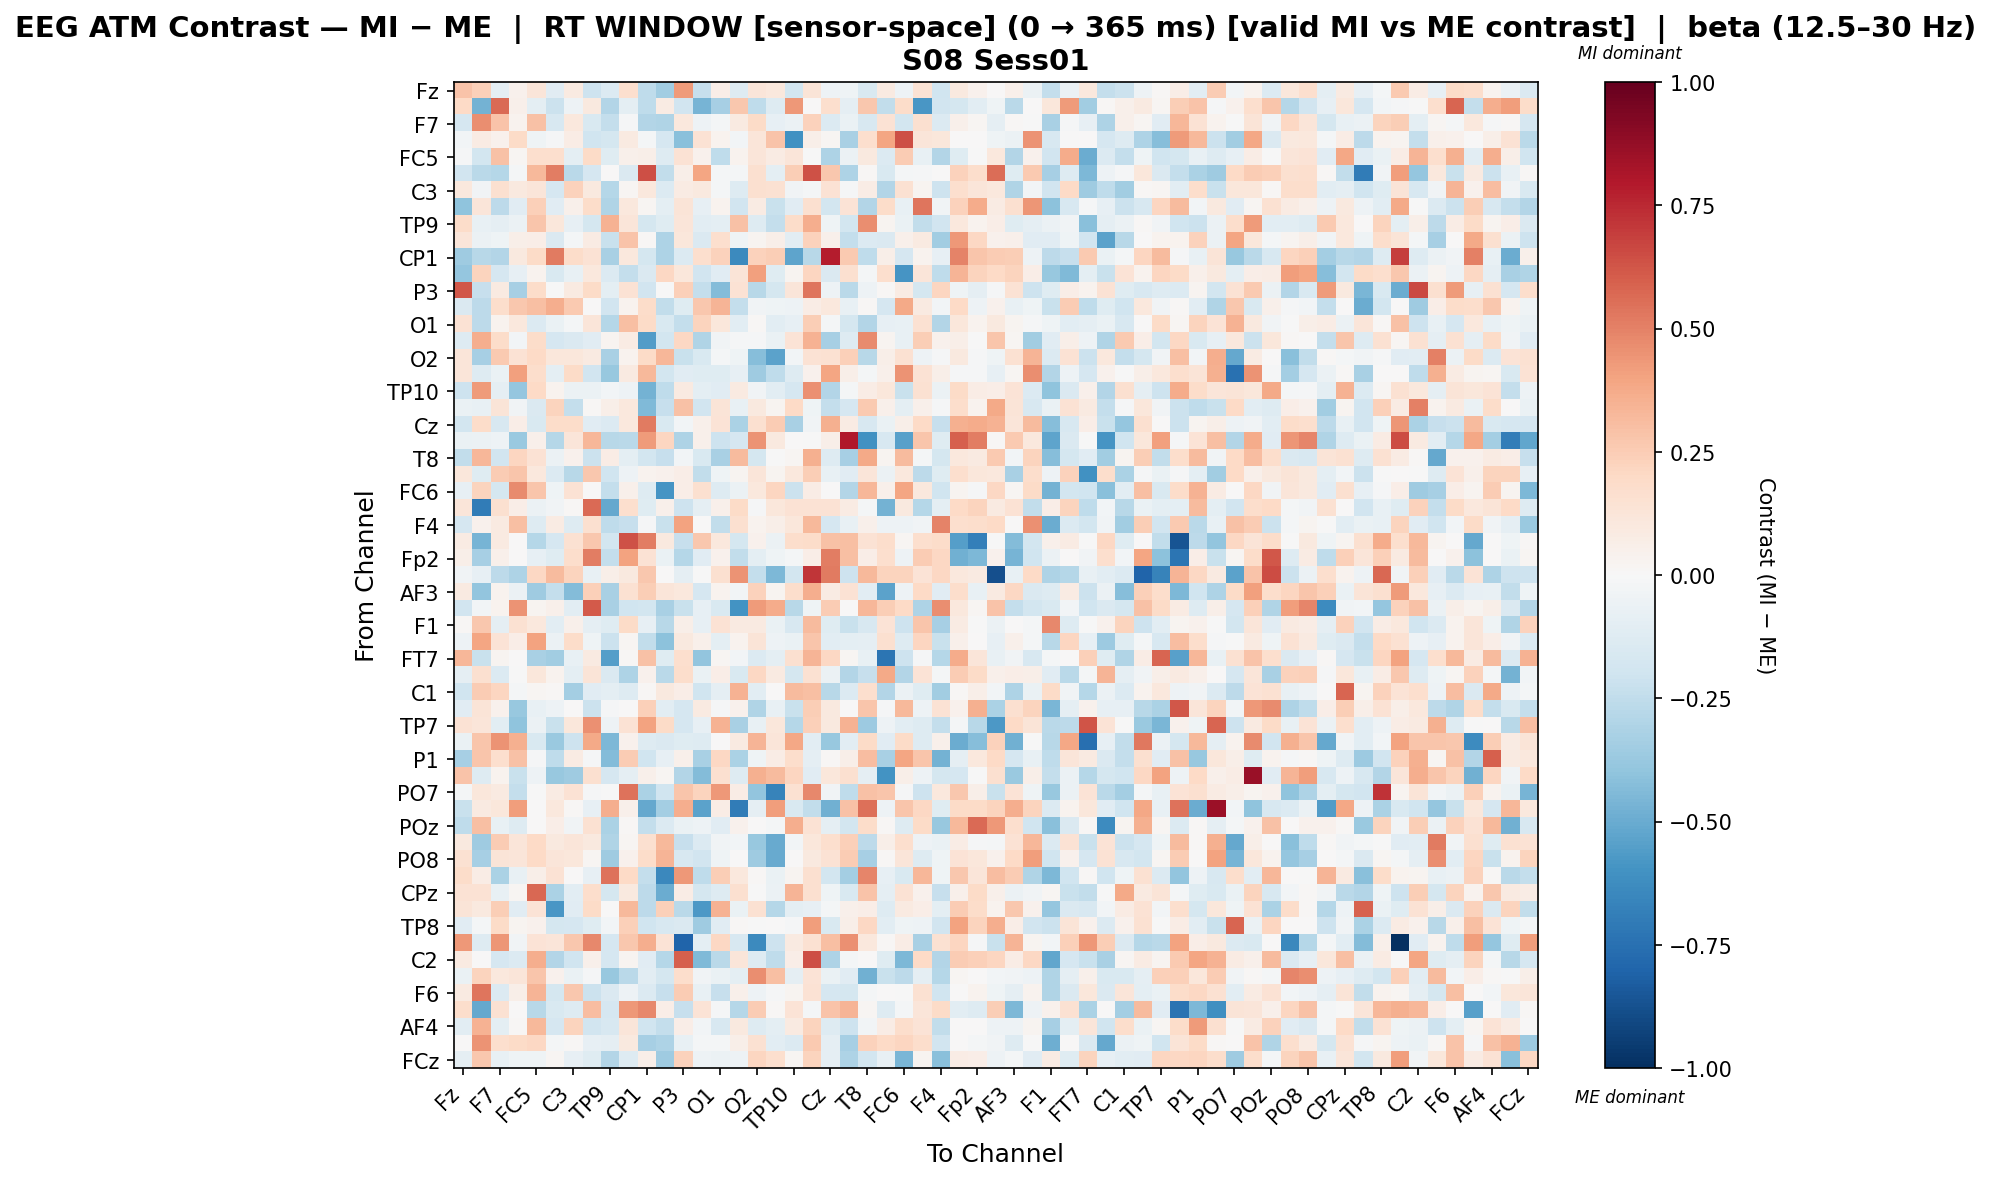

The data file committed next to this chart (first rows):
, Fz, F3, F7, FT9, FC5, FC1, C3, T7, TP9, CP5, CP1, Pz, P3, P7, O1, Oz, O2, P8, TP10, CP6, Cz, C4, T8
Fz, 0.289, 0.2392, -0.09015, 0.04512, 0.121, -0.1158, 0.0866, -0.2089, -0.1402, 0.1716, -0.2521, -0.3507, 0.4265, -0.2288, 0.06631, -0.1322, 0.122, 0.1044, -0.1811, 0.1312, -0.05348, -0.04015, -0.155
F3, 0.2007, -0.4706, 0.5696, 0.05283, -0.09565, -0.2154, -0.04804, 0.09384, -0.2919, -0.09746, -0.2553, 0.07941, -0.192, -0.4687, -0.3311, 0.2694, -0.2547, -0.1283, 0.435, 0.006428, 0.1684, -0.08867, 0.2721
F7, -0.17, 0.4635, 0.2828, 0.03868, 0.2929, -0.1616, 0.1036, -0.1492, -0.239, -0.01079, -0.2924, -0.2978, 0.1044, -0.04826, -0.01901, 0.08935, 0.1938, -0.08401, -0.06022, 0.2293, -0.1351, -0.06756, -0.1591
FT9, -0.03112, 0.08306, 0.04322, 0.1877, -0.04641, -0.008843, 0.07104, -0.1956, -0.179, 0.09197, -0.01791, -0.1659, -0.4163, 0.142, 0.03652, -0.02423, 0.1228, 0.289, -0.6036, 0.0571, 0.01697, -0.3229, 0.1715
FC5, -0.01124, -0.1861, 0.2902, 0.02117, 0.1661, 0.1688, -0.0942, 0.1878, -0.1179, 0.05127, 0.06226, -0.1256, 0.1465, 0.04592, -0.2571, 0.03533, 0.1232, 0.08455, 0.1198, -0.005836, -0.3079, -0.06104, 0.09467
FC1, -0.1952, -0.267, -0.2843, -0.02019, 0.3222, 0.5131, -0.2712, -0.1649, 0.001744, -0.1467, 0.6423, -0.2425, 0.05772, 0.3967, -0.02241, -0.0174, 0.1563, -0.1004, 0.2496, 0.6332, 0.2679, -0.3113, 0.01295
C3, 0.1092, -0.03214, 0.1629, 0.09918, 0.1191, -0.1708, 0.227, 0.09449, -0.2871, 0.01981, 0.1023, -0.1396, 0.08513, 0.09632, -0.01752, -0.1327, 0.1615, 0.1493, -0.03737, -0.0182, 0.1478, -0.01117, 0.0756
T7, -0.4013, 0.1205, -0.2645, -0.1103, 0.2395, -0.1137, 0.04855, 0.1828, -0.3032, 0.1066, 0.02025, -0.1001, 0.1326, -0.08573, 0.03444, -0.1951, 0.07879, -0.2252, -0.1102, 0.1582, -0.1857, 0.1396, -0.2901
TP9, 0.1812, -0.07058, -0.08737, -0.06074, 0.2809, 0.1132, -0.08331, -0.1794, 0.3445, 0.1192, -0.1741, -0.1221, 0.1241, -0.107, -0.1007, 0.2966, -0.1288, -0.2413, 0.1806, 0.367, -0.04348, -0.1828, 0.4625
CP5, 0.1237, -0.0588, -0.04653, 0.0562, 0.06339, -0.1425, -0.02265, 0.08445, -0.2191, 0.2838, 0.01483, -0.3098, 0.1118, -0.1434, 0.1674, -0.04275, 0.03029, 0.05522, -0.1087, 0.233, 0.05385, -0.2359, -0.137
CP1, -0.3551, -0.2779, -0.2894, 0.09722, 0.1939, 0.5174, 0.1828, 0.1424, -0.321, 0.1065, -0.1781, -0.3099, -0.135, 0.1699, 0.2288, -0.6378, 0.2296, 0.2473, -0.529, -0.2735, 0.7848, 0.2595, -0.2541
Pz, -0.3883, 0.2246, -0.1689, -0.08062, 0.03901, -0.1547, -0.07361, 0.1051, -0.1335, -0.2398, -0.1427, 0.2107, 0.1128, -0.1952, -0.1138, 0.1313, 0.4076, -0.1226, 0.02416, 0.214, -0.1442, 0.162, -0.01626
P3, 0.6241, -0.2332, 0.09058, -0.334, 0.1831, -0.002134, 0.0915, 0.1929, -0.09824, 0.1442, -0.1899, -0.006432, 0.2374, -0.239, -0.4371, 0.1462, -0.2788, -0.1762, 0.12, 0.5361, -0.04831, -0.2658, -0.0544
P7, -0.1445, -0.262, 0.1724, 0.2734, 0.3032, 0.3616, 0.2625, 0.003514, -0.1913, 0.035, 0.1854, -0.2478, -0.1174, 0.2671, 0.3395, -0.238, -0.03875, -0.04642, -0.0486, 0.07786, 0.1076, -0.07643, 0.008334
O1, 0.1443, -0.2585, 0.03252, 0.1076, -0.1401, -0.06564, -0.01846, 0.1188, -0.2825, 0.3014, 0.1904, -0.1502, -0.2362, 0.2189, 0.1146, -0.1028, 0.01442, -0.1038, -0.08588, 0.2437, -0.01806, -0.178, -0.2898
Oz, -0.1328, 0.3628, 0.1854, -0.02406, 0.1811, -0.1648, -0.1439, -0.1164, 0.02581, 0.08289, -0.5613, -0.1819, 0.2047, -0.302, -0.03784, -0.01224, -0.01418, -0.06699, 0.1329, 0.35, -0.3329, -0.1278, 0.4744
O2, 0.1218, -0.334, 0.2645, 0.1407, 0.2022, 0.112, 0.1118, 0.09091, -0.3222, 0.03777, 0.1921, 0.3288, -0.2204, -0.1524, -0.01941, -0.04515, -0.4235, -0.5383, -0.03002, 0.1414, 0.155, 0.2386, -0.2798
P8, 0.1178, -0.127, -0.06645, 0.4098, 0.1725, -0.09717, 0.1877, -0.1899, -0.3782, 0.08724, 0.3222, -0.1861, -0.1107, -0.1206, -0.1208, -0.07957, -0.3573, -0.2533, -0.1327, 0.0447, 0.3973, 0.05506, -0.02101
TP10, -0.2071, 0.4281, -0.0927, -0.3902, 0.2009, 0.03829, -0.06119, -0.06214, -0.02491, -0.04692, -0.4751, -0.2578, 0.09201, -0.09457, -0.1114, 0.08631, -0.0315, -0.1026, -0.1672, 0.4537, -0.2904, -0.01945, 0.0777
CP6, -0.06547, -0.07706, 0.1262, -0.03661, -0.1415, 0.2192, -0.2362, 0.008371, 0.0617, 0.1088, -0.4419, -0.2294, 0.2955, -0.1878, 0.1319, -0.07394, 0.0953, 0.02443, 0.1994, -0.04644, -0.2417, -0.1669, 0.2586
Cz, -0.1843, 0.1828, -0.1587, 0.06741, -0.155, 0.1807, 0.1864, -0.1134, -0.1373, 0.1075, 0.517, -0.1515, -0.02501, 0.05038, 0.1383, -0.3182, 0.1618, 0.2543, -0.325, -0.03244, 0.3543, 0.08163, -0.1579
C4, -0.06642, -0.0596, -0.05043, -0.3684, 0.04905, -0.2821, 0.1199, 0.3345, -0.281, -0.2697, 0.4274, 0.2166, -0.3099, 0.04951, -0.2041, -0.1676, 0.4524, 0.09527, 0.0001202, -0.002158, 0.05997, 0.7997, -0.609
T8, -0.2448, 0.3287, -0.1908, 0.2146, 0.1417, -0.0573, 0.0453, -0.2111, 0.07275, -0.1003, -0.1823, -0.2282, -0.02949, -0.1524, -0.3232, 0.3141, -0.1724, -0.002027, 0.02217, 0.3544, -0.1268, -0.329, 0.3813
FT10, 0.1168, -0.1198, 0.256, 0.2778, 0.1044, -0.1388, -0.2782, 0.2674, -0.2016, -0.05284, 0.03266, 0.04, 0.06996, -0.2475, -0.0425, 0.03091, 0.121, 0.02727, 0.1029, 0.2447, -0.07779, -0.1134, 0.1234
FC6, -0.0843, 0.2261, -0.1786, 0.4728, 0.2735, -0.04424, 0.145, 0.007416, -0.2407, 0.04743, -0.1282, -0.5897, 0.06407, 0.1575, -0.1254, -0.06074, 0.105, 0.2185, -0.2135, 0.07582, 0.007134, -0.2922, 0.3333
FC2, 0.1207, -0.703, 0.1599, 0.06555, -0.05607, -0.03197, 0.008634, 0.5641, -0.5117, 0.1709, -0.1199, 0.05428, -0.2109, -0.09053, 0.05239, 0.1918, -0.01462, 0.1149, 0.1417, 0.1483, 0.1448, 0.0854, -0.01962
F4, -0.166, 0.0433, 0.08891, 0.2999, -0.1256, 0.08356, -0.1268, 0.16, -0.2504, -0.2266, -0.01117, -0.2218, 0.4019, 0.004714, -0.2483, 0.1638, 0.03697, 0.05509, 0.1155, 0.3227, -0.1703, -0.07097, 0.05238
F8, 0.08101, -0.4676, 0.08704, 0.0, -0.2828, -0.1673, 0.1501, 0.2722, -0.1841, 0.6364, 0.5155, 0.09675, -0.2293, 0.2698, 0.1027, -0.1742, 0.04012, -0.06215, 0.1729, 0.1843, 0.2911, 0.3016, 0.1419
Fp2, 0.05528, -0.3287, 0.0519, 0.0, -0.08057, -0.1224, 0.1788, 0.5104, -0.2419, 0.4062, 0.1463, -0.06887, -0.283, -0.1094, 0.04412, -0.2427, -0.09505, -0.04161, -0.02124, 0.0689, 0.5112, 0.3046, 0.06951
AF7, -0.03882, -0.08003, -0.2628, -0.3051, 0.209, 0.3167, 0.219, -0.07243, 0.05741, 0.09953, 0.2701, 0.005426, -0.09036, -0.007214, 0.1579, 0.448, -0.2372, -0.4494, -0.1845, 0.7163, 0.5209, -0.2074, 0.3236
AF3, 0.08654, -0.3971, 0.03856, -0.06147, -0.359, -0.2407, -0.4315, 0.238, -0.322, 0.1488, 0.2489, 0.118, 0.1046, -0.1641, 0.03886, -0.03065, 0.2338, 0.03084, 0.1791, 0.366, 0.08198, 0.144, -0.1043
AFz, -0.1883, -0.02602, 0.03685, 0.4523, 0.02596, 0.04811, -0.1087, 0.6135, -0.3261, -0.1964, -0.1814, -0.3254, -0.219, -0.07986, -0.1507, -0.5947, 0.4232, 0.3741, -0.2799, -0.0466, 0.252, 0.001143, 0.3324
F1, 0.01409, 0.2705, -0.09325, 0.1558, 0.1041, -0.1021, 0.04989, -0.08616, -0.1202, 0.1881, -0.08185, -0.2747, 0.05742, -0.08569, 0.1483, 0.0867, 0.09297, -0.06764, -0.1585, 0.3142, -0.1194, -0.223, -0.1636
F5, -0.04774, 0.3952, 0.1392, 0.07002, 0.405, -0.06182, 0.1825, -0.04405, -0.2131, 0.01805, -0.2428, -0.4122, 0.09863, 0.04771, -0.09837, 0.03394, 0.1256, -0.0524, -0.06666, 0.2748, -0.1026, -0.09786, -0.08599
FT7, 0.3288, -0.225, 0.02675, 0.0, -0.322, -0.3447, -0.0751, 0.0874, -0.5499, 0.01084, 0.2963, -0.1236, 0.1646, -0.3959, 0.02125, -0.02475, -0.1381, -0.09423, 0.1567, 0.3382, 0.2047, 0.0167, -0.07323
FC3, -0.08706, 0.1596, -0.1391, -0.004505, 0.1106, 0.03735, -0.09749, 0.1263, -0.1448, -0.3079, 0.04254, -0.2657, 0.1747, -0.06663, 0.06337, -0.153, 0.2106, 0.08955, -0.177, 0.1494, -0.06102, -0.2945, -0.2286
C1, -0.197, 0.2554, 0.2135, -0.01887, 0.02334, 0.01048, -0.3378, -0.117, -0.09976, -0.1324, 0.008186, 0.09471, 0.06809, -0.2023, -0.08769, 0.3454, -0.1048, 0.003329, 0.3144, 0.2979, -0.2786, -0.1395, 0.1701
C5, -0.1151, 0.1286, 0.04233, -0.3807, -0.07567, -0.05427, 0.0, -0.2123, -0.01332, 0.0, 0.239, -0.1084, -0.1677, 0.09367, -0.0084, 0.04144, -0.3044, -0.07302, -0.2235, 0.2488, 0.09424, 0.003196, 0.2758
TP7, 0.1441, 0.1174, -0.1059, -0.3991, -0.06002, -0.2232, 0.1116, 0.4585, -0.0533, 0.1447, 0.4017, 0.1913, -0.169, -0.08535, 0.3472, -0.3212, -0.07768, 0.1098, -0.2825, 0.2394, 0.09695, 0.349, -0.3598
CP3, -0.06703, 0.2786, 0.4516, 0.3529, -0.1516, -0.3702, -0.2065, 0.3795, -0.4499, 0.04372, -0.127, -0.143, -0.1196, -0.1276, 0.006606, 0.09298, 0.3403, 0.1183, 0.3854, -0.1031, -0.3779, -0.1076, 0.1875
P1, -0.3357, 0.2787, 0.1666, 0.2899, -0.01444, -0.2567, 0.07925, -0.01471, -0.4327, 0.2527, -0.1971, -0.08186, 0.05177, -0.3218, 0.2073, -0.3139, -0.0427, 0.0708, 0.1791, -0.09237, 0.01326, 0.06023, 0.3111
P5, 0.2849, -0.1253, 0.03359, -0.2193, -0.05351, -0.3798, -0.3561, 0.1571, -0.1692, -0.09066, 0.04801, 0.02218, -0.2965, -0.4347, 0.1623, -0.1262, 0.3557, 0.3139, 0.2113, -0.111, 0.1172, 0.1631, -0.09274
PO7, -0.01898, 0.1129, 0.09356, -0.2394, -0.007629, 0.08283, 0.1448, -0.009175, -0.006501, 0.545, -0.3196, -0.1975, 0.2738, 0.2223, 0.434, 0.07684, -0.3915, -0.6649, 0.156, 0.4803, -0.03579, -0.2559, 0.2905
PO3, -0.2252, 0.08662, 0.1172, 0.4174, 0.004803, 0.1057, 0.01205, -0.08157, 0.3614, 0.05464, -0.5105, -0.3418, 0.3606, -0.5384, 0.07471, -0.6973, -0.08854, 0.421, -0.1522, -0.2442, -0.4808, 0.2934, 0.5529
POz, -0.253, 0.302, -0.078, -0.131, 0.005665, 0.06458, -0.03297, 0.1491, -0.32, 0.01221, -0.2362, -0.1397, -0.06848, -0.05415, -0.1124, 0.04477, 0.0, -0.02096, 0.366, 0.1437, -0.09259, -0.1869, 0.1842
PO4, 0.1015, -0.3522, 0.2552, 0.121, 0.198, 0.09796, 0.1192, 0.09731, -0.3026, 0.02214, 0.1582, 0.3217, -0.2311, -0.1346, -0.03859, -0.02346, -0.3785, -0.5001, -0.02964, 0.1096, 0.1691, 0.2417, -0.2608
PO8, 0.1517, -0.3351, 0.1279, 0.1202, 0.1955, 0.1178, 0.115, 0.02088, -0.3549, 0.04172, 0.1849, 0.337, -0.1606, -0.1917, -0.03986, 0.0, -0.3561, -0.5048, 0.0, 0.1011, 0.1434, 0.2541, -0.3295
P2, 0.1859, 0.07236, -0.3201, -0.07238, 0.06117, 0.1436, 0.006698, -0.08413, 0.5457, 0.2001, -0.2389, -0.6475, 0.4362, -0.2509, 0.2467, 0.1039, 0.01218, -0.06446, 0.02601, 0.1628, -0.1865, -0.3384, 0.4883
CPz, 0.1445, 0.1416, -0.07425, 0.02073, 0.574, -0.3187, -0.1039, 0.1767, -0.1728, 0.09764, -0.2652, -0.4927, 0.07039, -0.1779, -0.1312, 0.1597, -0.003398, -0.05615, 0.341, 0.1564, -0.0395, -0.1504, 0.2853
CP4, 0.1286, 0.09698, 0.248, -0.1116, 0.1366, -0.5812, -0.114, 0.1914, 0.0001916, 0.324, -0.2631, 0.2353, -0.2683, -0.5712, 0.3496, -0.06268, 0.153, -0.2852, -0.09401, -0.08126, -0.01816, 0.05161, 0.06676
TP8, -0.1141, -0.02156, 0.1884, 0.02936, 0.0391, -0.176, -0.17, -0.1228, -0.0238, 0.2391, -0.1963, -0.1593, -0.1462, -0.3576, -0.1103, 0.01172, -0.006269, 0.0, -0.01554, 0.4167, -0.1514, 0.06025, 0.2052
C6, 0.4346, -0.1264, 0.4377, -0.03399, 0.1373, 0.1195, 0.2661, 0.4766, -0.1664, 0.2662, 0.3622, 0.1397, -0.8036, -0.09897, 0.2044, -0.1604, -0.6399, -0.2076, 0.08738, 0.1531, 0.3042, 0.4573, 0.1078
C2, 0.08659, 0.003247, -0.1642, -0.1343, 0.363, -0.2946, -0.2018, 0.04989, -0.1672, 0.02461, -0.1152, -0.2888, 0.5986, -0.4441, -0.2657, 0.1225, -0.1265, -0.2516, 0.06597, 0.6453, -0.3061, -0.02182, 0.006099
FT8, -0.06879, 0.2201, 0.1027, 0.1224, 0.2743, 0.04371, -0.06503, -0.01097, -0.379, -0.269, -0.1083, -0.1724, 0.1743, -0.03644, -0.06395, -0.09708, 0.4678, 0.3017, -0.09328, 0.1402, -0.06434, -0.1121, -0.481
F6, 0.08738, 0.5386, -0.1343, 0.05934, 0.3395, -0.1756, 0.2704, -0.2168, -0.1473, -0.04865, -0.1378, -0.2326, 0.257, -0.07579, -0.2291, 0.04846, -0.04808, -0.01322, 0.03048, 0.1421, -0.1688, -0.1738, -0.0178
AF8, 0.1775, -0.5091, 0.1522, 0.0, -0.2751, -0.156, -0.1284, 0.3088, -0.1645, 0.4346, 0.4799, 0.06711, -0.2274, 0.1387, -0.01009, -0.2857, 0.2569, 0.01127, 0.1395, -0.0205, 0.2821, 0.3391, 0.02264
AF4, -0.1023, 0.3469, -0.09494, 0.008851, 0.3225, -0.1715, 0.2259, -0.192, -0.1606, 0.1242, -0.2009, -0.2416, 0.06736, -0.02438, -0.1601, 0.1001, -0.1297, -0.09849, 0.09279, 0.2248, -0.1301, -0.2038, -0.02842
F2, 0.007313, 0.4495, 0.1714, 0.1896, 0.2072, -0.02205, 0.01131, -0.08033, -0.09075, 0.09703, -0.3308, -0.3088, -0.07059, -0.01949, -0.01676, 0.06144, 0.1516, -0.1065, -0.1365, 0.2645, -0.09186, -0.3358, 0.2322
FCz, -0.09045, 0.2712, -0.07475, -0.04285, -0.0396, 0.01603, -0.0837, -0.1232, -0.2903, -0.1287, 0.05848, -0.355, 0.2277, -0.05016, -0.05933, -0.05189, 0.2148, 0.1656, 0.02033, 0.2248, -0.09228, -0.3054, -0.1851
